pico-8 play session: hold ← + tap ❎

[t = 1 s] hold ← ~1s, tap ❎ ~2×
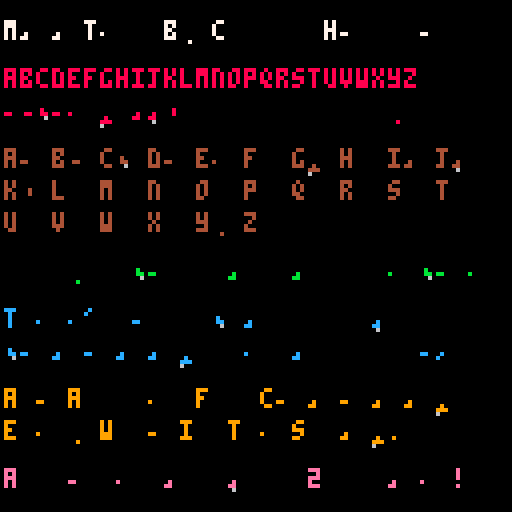

pico-8 cartridge
version 16
__lua__

-- 1- do it like tiny text
-- 2- or like egor's advice
-- https://8bit-caaz.tumblr.com/post/171458093376/layering-sprite-data

fntspr=18
fntdefaultcol=7
fnt={}

--shorthand to make font tables
function initchar(x,y,dy,h,w,fx,fy)
 local t={}
 local fntsprx=(fntspr%16)*8
 local fntspry=flr((fntspr/16))*8
 t["x"] = fntsprx+(x or 0)
 t["y"] = fntspry+(y or 0)
 t["dy"] = dy
 t["w"] = w
 t["h"] = h
 t["fx"] = fx -- flip hor
 t["fy"] = fy -- flip vert
 return t
end

--call in _init to setup font
function initfont()
 fnt = {}
 fnt["a"] = initchar(2,5)
 fnt["b"] = initchar(2,3,2,5,nil,true)
 fnt["c"] = initchar(7,5)
 fnt["d"] = initchar(2,3,2,5)
 fnt["e"] = initchar(11,5)
 fnt["f"] = initchar(3,nil,2,5,nil,true)
 fnt["g"] = initchar(9,3,nil,5)
 fnt["h"] = initchar(6,nil,2,5,nil,nil,true)
 fnt["i"] = initchar(nil,2,2,5,2)
 fnt["j"] = initchar(nil,2,2,6,2)
 fnt["k"] = initchar(6,3,2,5)
 fnt["l"] = initchar(12,nil,2,5,2,true,true)
 fnt["m"] = initchar(4,5)
 fnt["n"] = initchar(6,nil,nil,nil,nil,nil,true)
 fnt["o"] = initchar()
 fnt["p"] = initchar(13,1,nil,5)
 fnt["q"] = initchar(13,1,nil,5,nil,true)
 --fnt["r"] = initchar(13,4,nil,nil,nil,nil,true)
 fnt["r"] = initchar(11,nil,nil,nil,nil,true)
 fnt["s"] = initchar(12,3)
 fnt["t"] = initchar(3,0,1,4,nil,true,true)
 fnt["u"] = initchar(6,0,nil,nil,nil,true)
 fnt["v"] = initchar(8,0)
 fnt["w"] = initchar(4,4)
 fnt["x"] = initchar(1)
 fnt["y"] = initchar(11,3,nil,5,nil,true)
 fnt["z"] = initchar(12,3,nil,nil,nil,nil,true)
end

--prints text in all lowercase
function printlower(str,x,y,col)
 col=col or fntdefaultcol
 pal(7,col)
 for i=1,#str do
  c=sub(str,i,i)
  if c>="a" and c<="z" then
   px=x+(i-1)*4
   --if (fnt[c].dx) px+=fnt[c].dx
   py=y+2
   if (fnt[c].dy) py-=fnt[c].dy
   w=fnt[c].w or 3
   h=fnt[c].h or 3
   sspr(fnt[c].x,fnt[c].y,w,h,px,py,w,h,fnt[c].fx,fnt[c].fy)
  else
   print(c,x+(i-1)*4,y,col)
  end
 end
 pal()
end

--capitalizes first word only
function printfirst(str,x,y,col)
 print(sub(str,1,1),x,y,col)
 printlower(sub(str,2),x+4,y,col)
end

--capitalizes every word
function printevery(str,x,y,col)
 prev=1
 for i=1,#str do
  if sub(str,i,i)==" " then
   s=sub(str,prev,i)
   printfirst(s,x,y,col)
   x+=(#s)*4
   prev=i+1
  end
 end
 printfirst(sub(str,prev),x,y,col)
end

function _init()
 initfont()
end

function _update()
 if (btnp(4)) demomode=1
 if (btnp(5)) demomode=nil
end

function _draw()
 if (demomode==1) then
  demosprite()
 else
  demotext()
 end
end

function demotext()
 cls()
 chars="abcdefghijklmnopqrstuvwxyz"
 x=1
 y=5
 linedy=8
 spacedy=12
 printevery("mini text by connor halford",x,y,7)
 y+=spacedy
 print(chars,x,y,8)
 y+=linedy
 printlower(chars,x,y,8)
 y+=spacedy
 printevery("aa bb cc dd ee ff gg hh ii jj",x,y,4)
 y+=linedy
 printevery("kk ll mm nn oo pp qq rr ss tt",x,y,4)
 y+=linedy
 printevery("uu vv ww xx yy zz",x,y,4)
 y+=spacedy
 printlower("now you can print in lowercase",x,y,11)
 y+=spacedy
 printfirst("there's a function for just",x,y,12)
 y+=linedy
 printlower("capitalizing the first word,",x,y,12)
 y+=spacedy
 printevery("and another for capitalizing",x,y,9)
 y+=linedy
 printevery("every word in the string.",x,y,9)
 y+=spacedy
 printfirst("all done with just 2 sprites!",x,y,14)
end

function demosprite()
 cls()
 local chars="abcdefghijklmnopqrstuvwxyz"
 local fntsprx=(fntspr%16)*8
 local fntspry=flr((fntspr/16))*8
 pal()
 spr(fntspr,6,0,2,1)
 for i=1,#chars do
  c=sub(chars,i,i)
  x=(i%4)*30
  y=flr(i/4)*20
  printlower(c,x,y+1)
  pal(7,5)
  spr(fntspr,x+6,y,2,1)
  if (fnt[c].fx and fnt[c].fy) then
   pal(7,8)
  elseif (fnt[c].fx) then
   pal(7,9)
  elseif (fnt[c].fy) then
   pal(7,10)
  else
   pal(7,11)
  end
  local px = fnt[c].x-fntsprx
  local py = fnt[c].y-fntspry
  local w=fnt[c].w or 3
  local h=fnt[c].h or 3
  sspr(fnt[c].x,fnt[c].y,w,h,x+6+px,y+py,w,h)
 end
end
__gfx__
00000000000000000000000000000000000000000000000000000000000000000000000000000000000000000000000000000000000000000000000000000000
07000070000000000000000000000000000000000000000000000000000000000000000000000000000000000000000000000000000000000000000000000000
00700700000000000000000000000000000000000000000000000000000000000000000000000000000000000000000000000000000000000000000000000000
00077000070000000700000000000000000000000000000000000000000000000000000000000000000000000000000000000000000000000000000000000000
00077000070000000700000000000000000000000000000000000000000000000000000000000000000000000000000000000000000000000000000000000000
00700700070000000700000000000000000000000000000000000000000000000000000000000000000000000000000000000000000000000000000000000000
07000070070000000777000000000000000000000000000000000000000000000000000000000000000000000000000000000000000000000000000000000000
00000000000000000000000000000000000000000000000000000000000000000000000000000000000000000000000000000000000000000000000000000000
00000000000000000000000000000000000000000000000000000000000000000000000000000000000000000000000000000000000000000000000000000000
00000000000000000000000000000000000000000000000000000000000000000000000000000000000000000000000000000000000000000000000000000000
00000000000000000000000000000000000000000000000000000000000000000000000000000000000000000000000000000000000000000000000000000000
00000000000000000000000000000000666000006660000066600000060000000600000006000000777000000000000077700000777000000000000077700000
00000000000000000000000000000000000000000000000000000000666000006660000066600000007000007770000000700000007000007770000000700000
00000000070700000700000070700000707000000700000070700000707000000700000070700000777000000070000077770000777000000070000077770000
00000000077700007777000077770000777000007777000077770000777000007777000077770000760000007777000076000000700000007777000070000000
00000000006000000600000006000000000000000000000000000000000000000000000000000000077000000060000007700000077000000000000007700000
00000000000000000000000000000000000000000000000000000000000000000000000000000000000000000000000000000000000000000000000000000000
00000000000000000000000000000000000000000000000000000000000000000000000000000000000000000000000000000000000000000000000000000000
06000000060000000600000000000000000000006000000006000000000000000000000000000000000000000000000000000000000000000000000000000000
77700000000000007770000000000000000000000000000000000000000000000000000000600000006000000000000000000000000000000000000000000000
00700000777000000070000077000000770000007700000077000000000000000000000000000000000000000000000000000000000000000000000000000000
77700000007000007777000000700000007000000070000000700000007000000070000000700000007000007070707070700000707070700000000000000000
70000000777700007000000077700000777700007770000077770000007000000077000000700000007700007077770077770000707777770000000000000000
07700000000000000770000000000000000000000000000000000000770000007700000077000000770000000700000000000000070000000000000000000000
00000000000000000000000000000000000000000000000000000000000000000000000000000000000000000000000000000000000000000000000000000000
00000000000000000000000000000000000000000000000000000000000000000000000000000000000000000000000000000000000000000000000000000000
00006000060000000000600000000000000000000000060000600000700000007060000000000000000000000000000006000000000000000000000000000000
00066600666000000006660000000000000000000000000000000000700000007000000000700000000000000070000000700000060000000070000000000000
00000000000000000000000000007700077700000000777007770000777000007770000007000000007000000700000007000000007000000700000000000000
70707070707000007070707070770070700700007077007070070000700700007007000077700000070000007777000077700000070000007777000000000000
70777700777700007077770070777770777700007077777077770000777700007777000070000000777700007000000070000000777700007000000000000000
07000000000000000700000007000000000000000700000000000000000000000000000007700000000000000770000007700000000000000770000000000000
00000000000000000000000000000000000000000000000000000000000000000000000000000000000000000000000000000000000000000000000000000000
00000000000000000000000000000000000000000000000000000000000000000000000000000000000000000000000000000000000000000000000000000000
00600000060000000666000066600000000700000007000000070000070000000000000000000000000000000000000000000000000000000000000000000000
00000000000000000000000000000000060700000070000000070000070000000000000000000000000000000000000006000000000000007700000007000000
00700000070000000070000007000000660700000700000000070000070000000070000000000000007000000600000000000000000000000070000070700000
07070000707000000707000070700000000700000070000000070000070000000707000007000000070700000000000007000000770000007070000007700000
00770000777700000077000077770000777700007777000077770000777700007777000070770000777700007070000077770000707000007777000000770000
77700000000000007770000000000000000000000000000000000000000000007000000007000000000000000700000000000000070000000000000000000000
00000000000000000000000000000000000000000000000000000000000000000000000000000000000000000000000000000000000000000000000000000000
00000000000000000000000000000000000000000000000000000000000000000000000000000000000000000000000000000000000000000000000000000000
00000000000000000000000000000000000000000000000000000000000000000000000000000000000000000000000000000000000000000000000006600000
00000000060000000000000077000000070000000770000007000000070000000000000000000000000000000000000000000000000000006660000066000000
06000000000000000000000000700000707000000007000070700000707000000077000000770000000000000000000000000000000000000000000000000000
00000000070000007700000070700000077000000707000007700000077700007070000070700000070000000000000000000000000000007700000007000000
70700000777700007070000077770000007700007777000000700000007000000770000007700000777700000880000008000000080000007070000077700000
07000000000000000700000000000000000000000000000077000000770000000660000000000000666000008800000088000000800000000700000000000000
00000000000000000000000000000000000000000000000000000000000000000000000000000000000000000000000000000000000000000000000000000000
00000000000000000000000000000000000000000000000000000000000000000000000000000000000000000000000000000000000000000000000000000000
66600000066000000000000000000000000000000000000000000000000000000000000000000000000000000000000000000000000000000000000000000000
00000000660000000000000000000000000000000000000000000000000000000000000000000000000000000000000000000000000000000000000000000000
07000000007700000000000000000000000000000000000000000000000000000000000000000000000000000000000000000000000000000000000000000000
70700000707000000000000000000000000000000000000000000000000000000000000000000000000000000000000000000000000000000000000000000000
07700000077000000000000000000000000000000000000000000000000000000000000000000000000000000000000000000000000000000000000000000000
00770000000000000000000000000000000000000000000000000000000000000000000000000000000000000000000000000000000000000000000000000000
00000000000000000000000000000000000000000000000000000000000000000000000000000000000000000000000000000000000000000000000000000000
00000000000000000000000000000000000000000000000000000000000000000000000000000000000000000000000000000000000000000000000000000000
00000000000000000000000000000000000000000000000000000000000000000000000000000000000000000000000000000000000000000000000000000000
00000000000000000000000000000000000000000000000000000000000000000000000000000000000000000000000000000000000000000000000000000000
00000000000000000000000000000000000000000000000000000000000000000000000000000000000000000000000000000000000000000000000000000000
00000000000000000000000000000000000000000000000000000000000000000000000000000000000000000000000000000000000000000000000000000000
00000000000000000000000000000000000000000000000000000000000000000000000000000000000000000000000000000000000000000000000000000000
00000000000000000000000000000000000000000000000000000000000000000000000000000000000000000000000000000000000000000000000000000000
00000000000000000000000000000000000000000000000000000000000000000000000000000000000000000000000000000000000000000000000000000000
00000000000000000000000000000000000000000000000000000000000000000000000000000000000000000000000000000000000000000000000000000000
00000000000000000000000000000000000000000000000000000000000000000000000000000000000000000000000000000000000000000000000000000000
00000000000000000000000000000000000000000000000000000000000000000000000000000000000000000000000000000000000000000000000000000000
00000000000000000000000000000000000000000000000000000000000000000000000000000000000000000000000000000000000000000000000000000000
00000000000000000000000000000000000000000000000000000000000000000000000000000000000000000000000000000000000000000000000000000000
00000000000000000000000000000000000000000000000000000000000000000000000000000000000000000000000000000000000000000000000000000000
00000000000000000000000000000000000000000000000000000000000000000000000000000000000000000000000000000000000000000000000000000000
00000000000000000000000000000000000000000000000000000000000000000000000000000000000000000000000000000000000000000000000000000000
00000000000000000000000000000000000000000000000000000000000000000000000000000000000000000000000000000000000000000000000000000000
00000000000000000000000000000000000000000000000000000000000000000000000000000000000000000000000000000000000000000000000000000000
00000000000000000000000000000000000000000000000000000000000000000000000000000000000000000000000000000000000000000000000000000000
00000000000000000000000000000000000000000000000000000000000000000000000000000000000000000000000000000000000000000000000000000000
00000000000000000000000000000000000000000000000000000000000000000000000000000000000000000000000000000000000000000000000000000000
00000000000000000000000000000000000000000000000000000000000000000000000000000000000000000000000000000000000000000000000000000000
00000000000000000000000000000000000000000000000000000000000000000000000000000000000000000000000000000000000000000000000000000000
00000000000000000000000000000000000000000000000000000000000000000000000000000000000000000000000000000000000000000000000000000000
00000000000000000000000000000000000000000000000000000000000000000000000000000000000000000000000000000000000000000000000000000000
00000000000000000000000000000000000000000000000000000000000000000000000000000000000000000000000000000000000000000000000000000000
00000000000000000000000000000000000000000000000000000000000000000000000000000000000000000000000000000000000000000000000000000000
00000000000000000000000000000000000000000000000000000000000000000000000000000000000000000000000000000000000000000000000000000000
00000000000000000000000000000000000000000000000000000000000000000000000000000000000000000000000000000000000000000000000000000000
00000000000000000000000000000000000000000000000000000000000000000000000000000000000000000000000000000000000000000000000000000000
00000000000000000000000000000000000000000000000000000000000000000000000000000000000000000000000000000000000000000000000000000000
00000000000000000000000000000000000000000000000000000000000000000000000000000000000000000000000000000000000000000000000000000000
00000000000000000000000000000000000000000000000000000000000000000000000000000000000000000000000000000000000000000000000000000000
00000000000000000000000000000000000000000000000000000000000000000000000000000000000000000000000000000000000000000000000000000000
00000000000000000000000000000000000000000000000000000000000000000000000000000000000000000000000000000000000000000000000000000000
00000000000000000000000000000000000000000000000000000000000000000000000000000000000000000000000000000000000000000000000000000000
00000000000000000000000000000000000000000000000000000000000000000000000000000000000000000000000000000000000000000000000000000000
00000000000000000000000000000000000000000000000000000000000000000000000000000000000000000000000000000000000000000000000000000000
00000000000000000000000000000000000000000000000000000000000000000000000000000000000000000000000000000000000000000000000000000000
00000000000000000000000000000000000000000000000000000000000000000000000000000000000000000000000000000000000000000000000000000000
00000000000000000000000000000000000000000000000000000000000000000000000000000000000000000000000000000000000000000000000000000000
00000000000000000000000000000000000000000000000000000000000000000000000000000000000000000000000000000000000000000000000000000000
00000000000000000000000000000000000000000000000000000000000000000000000000000000000000000000000000000000000000000000000000000000
00000000000000000000000000000000000000000000000000000000000000000000000000000000000000000000000000000000000000000000000000000000
00000000000000000000000000000000000000000000000000000000000000000000000000000000000000000000000000000000000000000000000000000000
00000000000000000000000000000000000000000000000000000000000000000000000000000000000000000000000000000000000000000000000000000000
00000000000000000000000000000000000000000000000000000000000000000000000000000000000000000000000000000000000000000000000000000000
00000000000000000000000000000000000000000000000000000000000000000000000000000000000000000000000000000000000000000000000000000000
00000000000000000000000000000000000000000000000000000000000000000000000000000000000000000000000000000000000000000000000000000000
00000000000000000000000000000000000000000000000000000000000000000000000000000000000000000000000000000000000000000000000000000000
00000000000000000000000000000000000000000000000000000000000000000000000000000000000000000000000000000000000000000000000000000000
00000000000000000000000000000000000000000000000000000000000000000000000000000000000000000000000000000000000000000000000000000000
00000000000000000000000000000000000000000000000000000000000000000000000000000000000000000000000000000000000000000000000000000000
00000000000000000000000000000000000000000000000000000000000000000000000000000000000000000000000000000000000000000000000000000000
00000000000000000000000000000000000000000000000000000000000000000000000000000000000000000000000000000000000000000000000000000000
00000000000000000000000000000000000000000000000000000000000000000000000000000000000000000000000000000000000000000000000000000000
00000000000000000000000000000000000000000000000000000000000000000000000000000000000000000000000000000000000000000000000000000000
00000000000000000000000000000000000000000000000000000000000000000000000000000000000000000000000000000000000000000000000000000000
00000000000000000000000000000000000000000000000000000000000000000000000000000000000000000000000000000000000000000000000000000000
00000000000000000000000000000000000000000000000000000000000000000000000000000000000000000000000000000000000000000000000000000000
00000000000000000000000000000000000000000000000000000000000000000000000000000000000000000000000000000000000000000000000000000000
00000000000000000000000000000000000000000000000000000000000000000000000000000000000000000000000000000000000000000000000000000000
00000000000000000000000000000000000000000000000000000000000000000000000000000000000000000000000000000000000000000000000000000000
00001fffff1f000000001fffff1f0000666666666666666633333b3333333b330000144444140000000014444414000055555555555555556666676666666766
00000000000000000000000000000000000000000000000000000000000000000000000000000000000000000000000000000000000000000000000000000000
f0808f8f8f8f80f0f0808f8f8f8f80f0666566666666666665656565656565654090949494949040409094949494904055515555555555555151515151515151
00000000000000000000000000000000000000000000000000000000000000000000000000000000000000000000000000000000000000000000000000000000
0000e8e8e8e8000000e0e8e8e8e8e000666666666656666666666666666666660000a9a9a9a9000000a0a9a9a9a9a00555555555551555555555555555555555
00000000000000000000000000000000000000000000000000000000000000000000000000000000000000000000000000000000000000000000000000000000
00004e00004e000004000000000000046666666666666666666666666666666600008a00008a0000080000000000000855555555555555555555555555555555
__map__
0000000000000000000000000000000000000000000000000000000000000000000000000000000000000000000000000000000000000000000000000000000000000000000000000000000000000000000000000000000000000000000000000000000000000000000000000000000000000000000000000000000000000000
0300000000000000000003040000000000000000000000000000000000000000000000000000000000000000000000000000000000000000000000000000000000000000000000000000000000000000000000000000000000000000000000000000000000000000000000000000000000000000000000000000000000000000
0000000000000000000013140000000000000000000000000000000000000000000000000000000000000000000000000000000000000000000000000000000000000000000000000000000000000000000000000000000000000000000000000000000000000000000000000000000000000000000000000000000000000000
0004040600000000000000000000000000000000000000000000000000000000000000000000000000000000000000000000000000000000000000000000000000000000000000000000000000000000000000000000000000000000000000000000000000000000000000000000000000000000000000000000000000000000
0303030300030303030303000000000000000000000000000000000000000000000000000000000000000000000000000000000000000000000000000000000000000000000000000000000000000000000000000000000000000000000000000000000000000000000000000000000000000000000000000000000000000000
0202050215160303000000000000000000000000000000000000000000000000000000000000000000000000000000000000000000000000000000000000000000000000000000000000000000000000000000000000000000000000000000000000000000000000000000000000000000000000000000000000000000000000
0000000025260300000000000000000000000000000000000000000000000000000000000000000000000000000000000000000000000000000000000000000000000000000000000000000000000000000000000000000000000000000000000000000000000000000000000000000000000000000000000000000000000000
0000000015160000000000000000000000000000000000000000000000000000000000000000000000000000000000000000000000000000000000000000000000000000000000000000000000000000000000000000000000000000000000000000000000000000000000000000000000000000000000000000000000000000
0000000025260000000000000000000000000000000000000000000000000000000000000000000000000000000000000000000000000000000000000000000000000000000000000000000000000000000000000000000000000000000000000000000000000000000000000000000000000000000000000000000000000000
